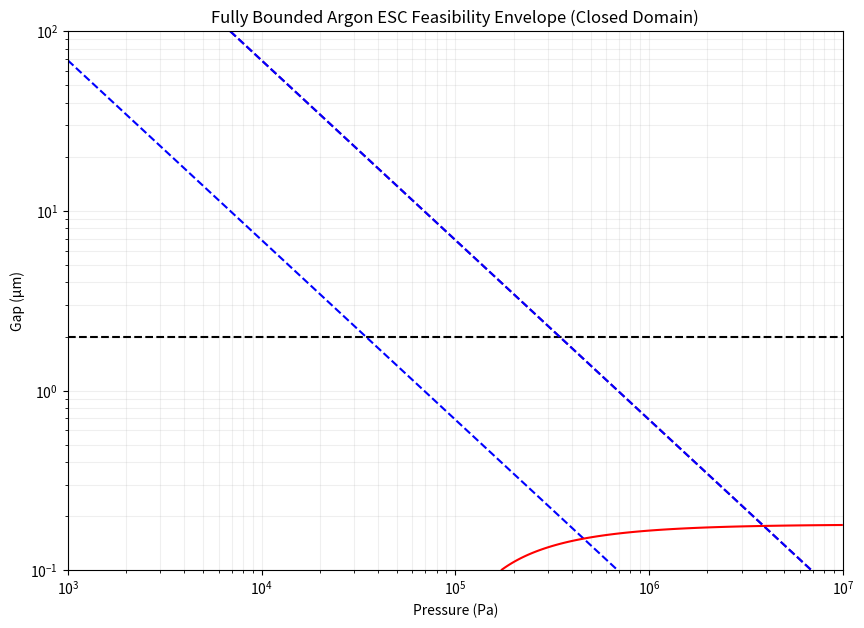

Recreate this plot in Python.
import numpy as np
import matplotlib.pyplot as plt

# ----------------------------
# ARGON PARAMETERS
# ----------------------------
lambda_0 = 68e-9
P0 = 101325
k_Ar = 0.018
b = 2.0

Kn_min = 0.01
Kn_max = 0.1

# ----------------------------
# GRID (START BROAD, THEN CLIP)
# ----------------------------
P = np.logspace(3, 7, 500)
d = np.logspace(-7, -4, 500)

P_grid, d_grid = np.meshgrid(P, d)

# ----------------------------
# KNUDSEN BOUNDS (EXACT ENVELOPE)
# ----------------------------
P_kn_min = (lambda_0 * P0) / (Kn_max * d_grid)
P_kn_max = (lambda_0 * P0) / (Kn_min * d_grid)

# ----------------------------
# GAP BOUNDS (THIS FIXES YOUR REQUEST)
# ----------------------------

d_min = 2e-6  # mechanical lower bound

# upper gap bound derived from Kn constraint
d_max_kn = (lambda_0 * P0) / (Kn_min * P_grid)

gap_ok = (d_grid >= d_min) & (d_grid <= d_max_kn)

# ----------------------------
# MEAN FREE PATH + THERMAL MODEL
# ----------------------------
lambda_g = lambda_0 * (P0 / P_grid)
G = k_Ar / (d_grid + b * lambda_g)

G_min = 1e5
thermal_ok = G >= G_min

# ----------------------------
# PRESSURE WINDOW (ALSO BOUNDED)
# ----------------------------
pressure_ok = (P_grid >= P_kn_min) & (P_grid <= P_kn_max)

# ----------------------------
# FULL FEASIBILITY
# ----------------------------
feasible = pressure_ok & thermal_ok & gap_ok

# ----------------------------
# PLOT
# ----------------------------
plt.figure(figsize=(10, 7))

# feasible region
plt.contourf(P_grid, d_grid * 1e6, feasible,
             levels=[0.5, 1], colors=["#4CAF50"], alpha=0.65)

# explicit gap bounds (THIS IS THE NEW PART)
plt.contour(P_grid, d_grid * 1e6, d_grid - d_min,
            levels=[0], colors="black", linestyles="--")

plt.contour(P_grid, d_grid * 1e6, d_grid - d_max_kn,
            levels=[0], colors="purple", linestyles="--")

# Knudsen pressure bounds
plt.contour(P_grid, d_grid * 1e6, P_grid - P_kn_min,
            levels=[0], colors="blue", linestyles="--")

plt.contour(P_grid, d_grid * 1e6, P_grid - P_kn_max,
            levels=[0], colors="blue", linestyles="--")

# thermal boundary
plt.contour(P_grid, d_grid * 1e6, G,
            levels=[G_min], colors="red")

plt.xscale("log")
plt.yscale("log")

plt.xlabel("Pressure (Pa)")
plt.ylabel("Gap (µm)")
plt.title("Fully Bounded Argon ESC Feasibility Envelope (Closed Domain)")

plt.grid(True, which="both", alpha=0.2)

plt.show()
